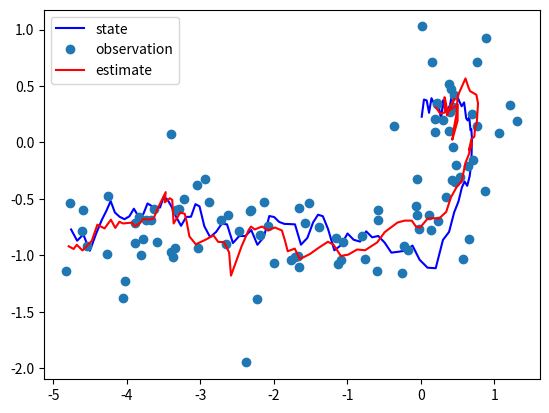

Python code for this plot:
import matplotlib.pyplot as plt
import numpy as np
import scipy

dim = 2
dt = 0.1
x = np.array([0, 0], dtype=float)
F = np.array([[1, dt], [0, 1]], dtype=float)
Q = np.array([[1 / 4 * dt**4, 1 / 2 * dt**3], [1 / 2 * dt**3, dt**2]],
             dtype=float)
R = 0.1 * np.eye(dim)
H = np.eye(dim)

xx = np.array([0, 0], dtype=float)
P = np.eye(dim)
Trace = []

for t in range(100):
    x = F @ x + scipy.linalg.sqrtm(Q) @ np.random.normal(0, 1, dim)
    z = H @ x + scipy.linalg.sqrtm(R) @ np.random.normal(0, 1, dim)

    xp = F @ xx
    P = F @ P @ np.transpose(F) + Q
    y = z - H @ xp
    S = H @ P @ np.transpose(H) + R
    K = P @ np.transpose(H) @ np.linalg.inv(S)

    xx = xp + K @ y
    P = P @ (np.eye(dim) - K @ H)
    Trace.append((x, z, xx))

x, z, xx = zip(*Trace)
x0, x1 = zip(*x)
z0, z1 = zip(*z)
xx0, xx1 = zip(*xx)

# position, velocity
plt.plot(x0, x1, "-b", z0, z1, "o", xx0, xx1, "-r")
plt.legend(["state", "observation", "estimate"])
plt.savefig("wiki3.svg")
plt.close()
